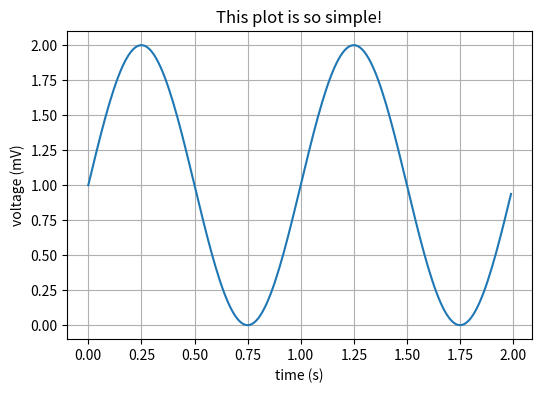

Reproduce this figure in Python.
import numpy as np
import matplotlib.pyplot as plt

# Data for plotting
t = np.arange(0.0, 2.0, 0.01)
s = 1 + np.sin(2 * np.pi * t)

fig, ax = plt.subplots(figsize=(6,4))
ax.plot(t, s)

ax.set(xlabel='time (s)', ylabel='voltage (mV)',
       title='This plot is so simple!')
ax.grid('on')
